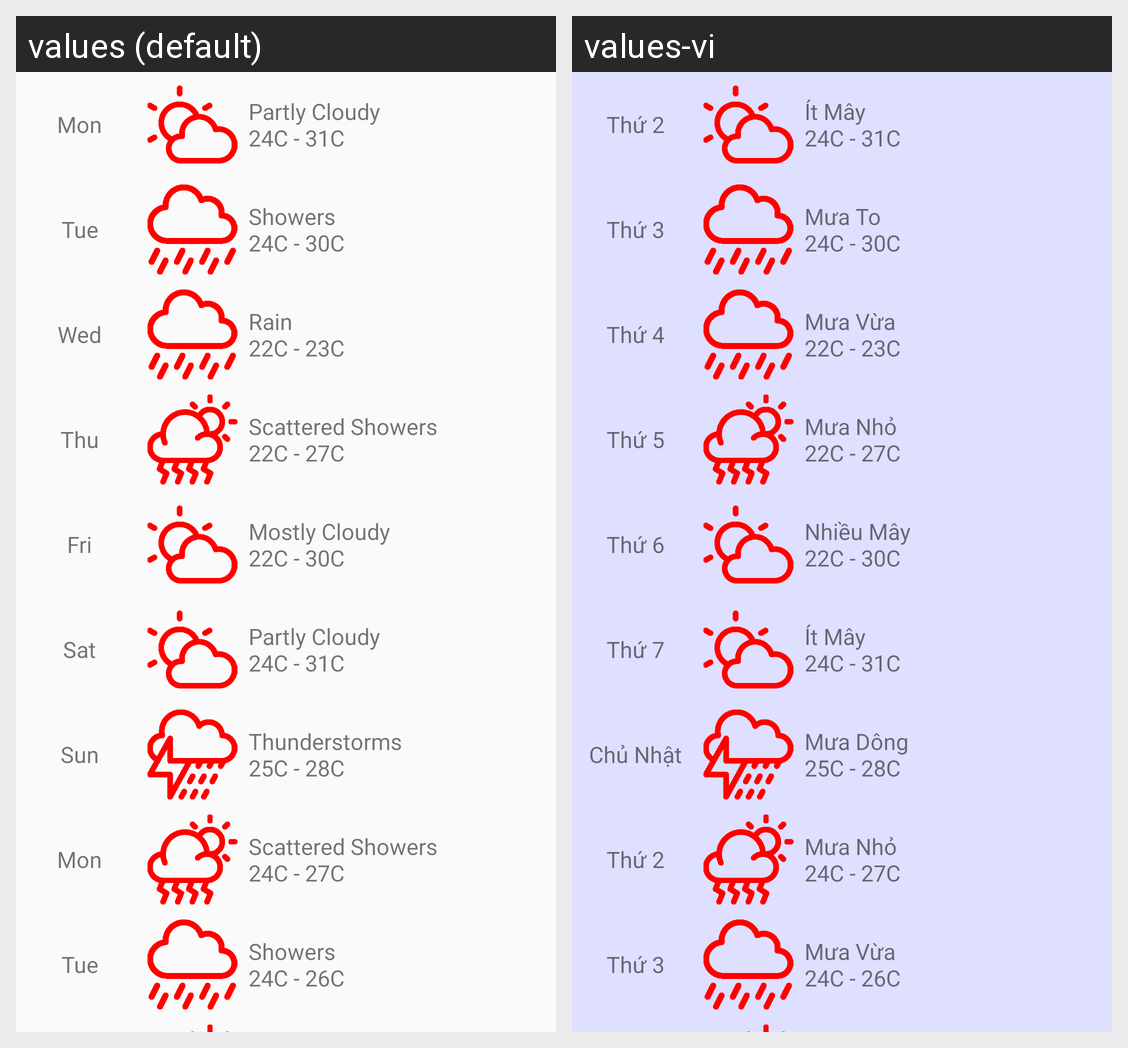

This grid shows one Android layout under two languages. Give, for every string resource on the screen, its name, the default text and each shown locale's text.
Android screen res/layout/fragment_forecast.xml rendered under 2 locales, left to right: values (default), values-vi. Device: Nexus 5 (rendered at 1080×1920; each locale shown at half size, 540×960, under a caption strip naming it); theme Theme.USTHWeather.
Strings drawn on this screen, with the default value and each locale's value (text and hints the layout hard-codes, and strings that could not be matched under every locale, appear in the picture but are not listed):

forecast_mon
  values: Mon
  values-vi: Thứ 2

day1
  values: Partly Cloudy
      24C - 31C
  values-vi: Ít Mây
      24C - 31C

forecast_tue
  values: Tue
  values-vi: Thứ 3

day2
  values: Showers
      24C - 30C
  values-vi: Mưa To
      24C - 30C

forecast_wed
  values: Wed
  values-vi: Thứ 4

day3
  values: Rain
      22C - 23C
  values-vi: Mưa Vừa
      22C - 23C

forecast_thu
  values: Thu
  values-vi: Thứ 5

day4
  values: Scattered Showers
      22C - 27C
  values-vi: Mưa Nhỏ
      22C - 27C

forecast_fri
  values: Fri
  values-vi: Thứ 6

day5
  values: Mostly Cloudy
      22C - 30C
  values-vi: Nhiều Mây
      22C - 30C

forecast_sat
  values: Sat
  values-vi: Thứ 7

day6
  values: Partly Cloudy
      24C - 31C
  values-vi: Ít Mây
      24C - 31C

forecast_sun
  values: Sun
  values-vi: Chủ Nhật

day7
  values: Thunderstorms
      25C - 28C
  values-vi: Mưa Dông
      25C - 28C

day8
  values: Scattered Showers
      24C - 27C
  values-vi: Mưa Nhỏ
      24C - 27C

day9
  values: Showers
      24C - 26C
  values-vi: Mưa Vừa
      24C - 26C
